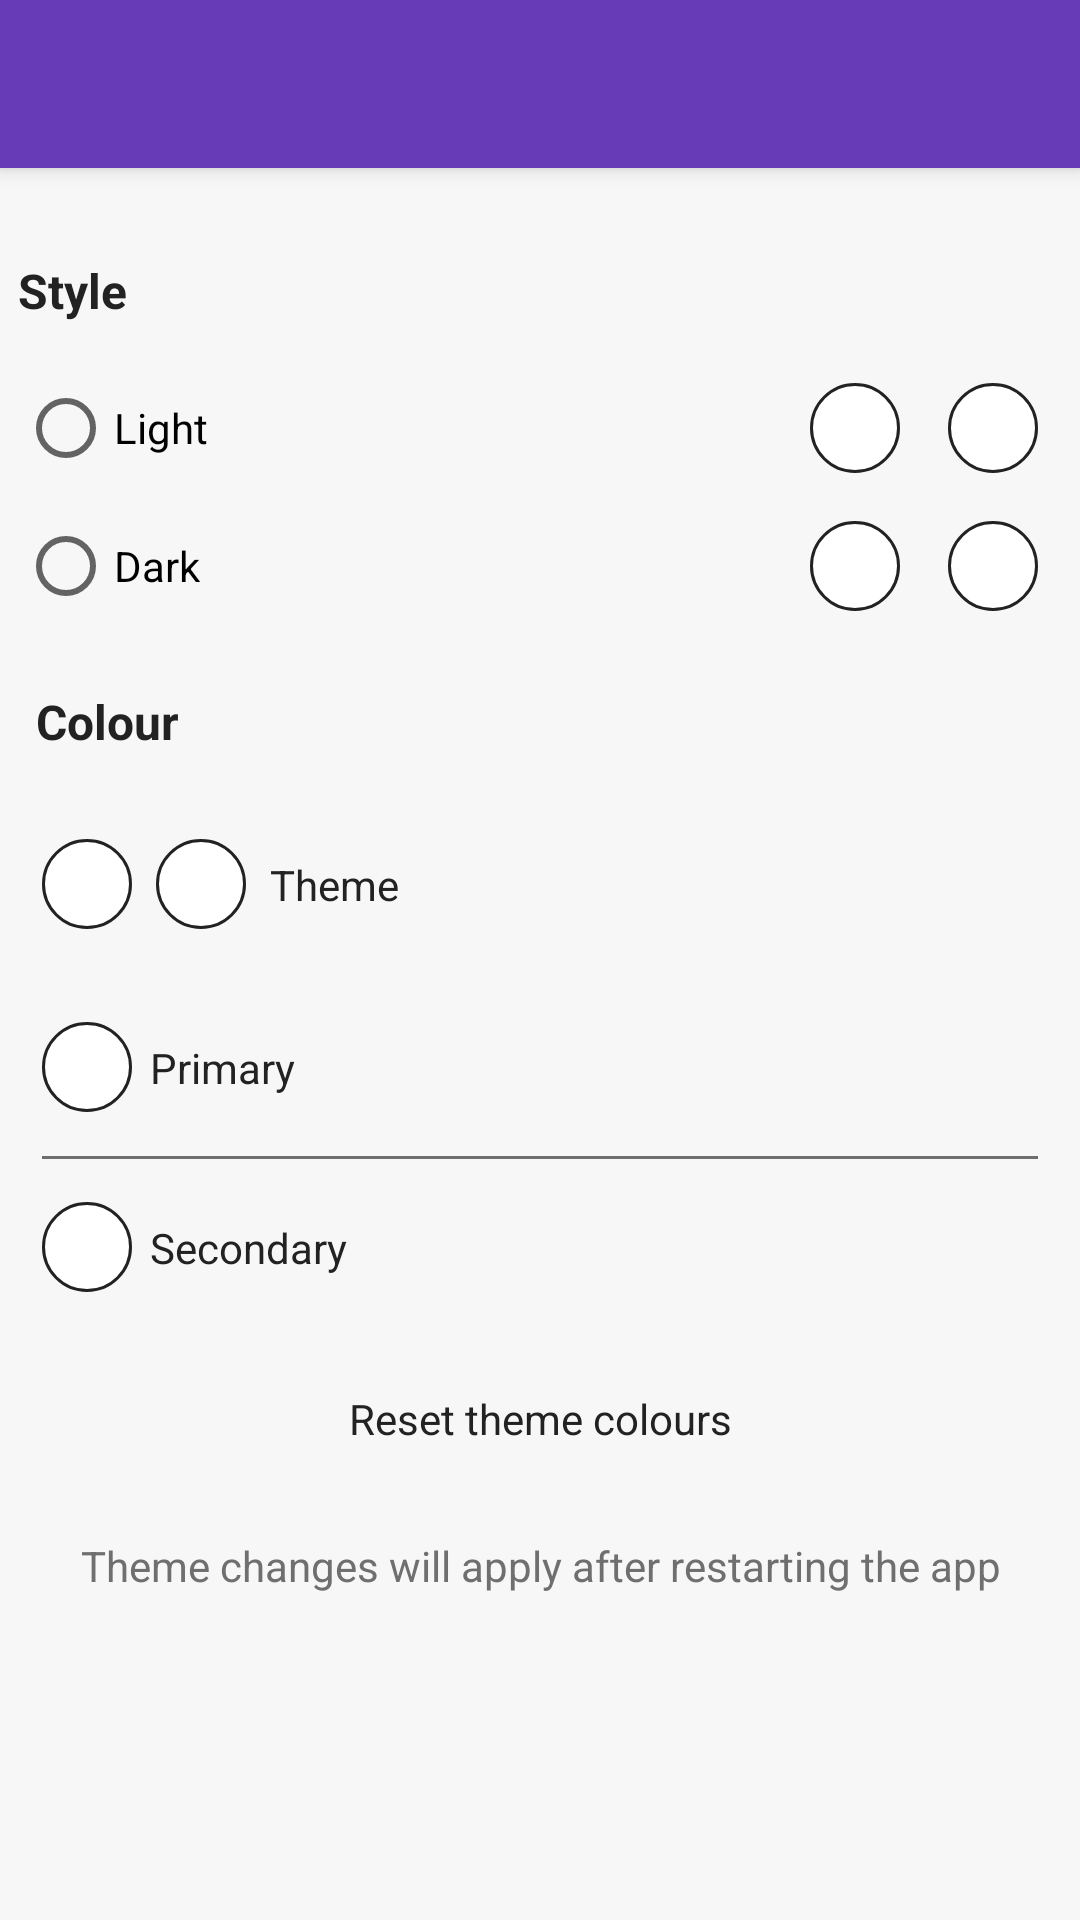

Layout XML and referenced resources for this Android screen:
<!-- AndroidManifest.xml: application theme Notepad.Light.DarkActionBar -->
<!-- res/layout/activity_theme_settings.xml -->
<?xml version="1.0" encoding="utf-8"?>
<RelativeLayout
    xmlns:android="http://schemas.android.com/apk/res/android"
    android:layout_width="match_parent"
    android:layout_height="match_parent"
    android:background="?attr/background_app" >

    <ScrollView
        xmlns:android="http://schemas.android.com/apk/res/android"
        android:layout_width="match_parent"
        android:layout_height="match_parent"
        android:layout_marginTop="80dp"
        android:background="?attr/background_app" >

        <LinearLayout
            android:orientation="vertical"
            android:layout_width="match_parent"
            android:layout_height="wrap_content" >

            <TextView
                android:layout_width="match_parent"
                android:layout_height="wrap_content"
                android:layout_margin="6dp"
                android:textColor="?attr/text_normal"
                android:textSize="16sp"
                android:textStyle="bold"
                android:text="@string/title_style" />

            <RadioGroup
                android:layout_width="match_parent"
                android:layout_height="wrap_content"
                android:layout_margin="6dp" >

                <LinearLayout
                    android:layout_width="match_parent"
                    android:layout_height="wrap_content"
                    android:orientation="horizontal" >

                    <RadioButton
                        android:id="@+id/option_light"
                        android:layout_width="0dp"
                        android:layout_height="wrap_content"
                        android:layout_weight="1"
                        android:layout_gravity="center_vertical"
                        android:text="@string/option_light" />

                    <View
                        android:id="@+id/background_prev_light"
                        android:layout_width="30dp"
                        android:layout_height="30dp"
                        android:layout_margin="8dp"
                        android:layout_gravity="center_vertical"
                        android:background="@drawable/colour_pallete_sample" />

                    <View
                        android:id="@+id/background_prev_light_alt"
                        android:layout_width="30dp"
                        android:layout_height="30dp"
                        android:layout_margin="8dp"
                        android:layout_gravity="center_vertical"
                        android:background="@drawable/colour_pallete_sample" />

                </LinearLayout>

                <LinearLayout
                    android:layout_width="match_parent"
                    android:layout_height="wrap_content"
                    android:orientation="horizontal" >

                    <RadioButton
                        android:id="@+id/option_dark"
                        android:layout_width="0dp"
                        android:layout_height="wrap_content"
                        android:layout_weight="1"
                        android:layout_gravity="center_vertical"
                        android:text="@string/option_dark" />

                    <View
                        android:id="@+id/background_prev_dark"
                        android:layout_width="30dp"
                        android:layout_height="30dp"
                        android:layout_margin="8dp"
                        android:layout_gravity="center_vertical"
                        android:background="@drawable/colour_pallete_sample" />

                    <View
                        android:id="@+id/background_prev_dark_alt"
                        android:layout_width="30dp"
                        android:layout_height="30dp"
                        android:layout_margin="8dp"
                        android:layout_gravity="center_vertical"
                        android:background="@drawable/colour_pallete_sample" />

                </LinearLayout>

            </RadioGroup>

            <TextView
                android:layout_width="match_parent"
                android:layout_height="wrap_content"
                android:layout_margin="12dp"
                android:textColor="?attr/text_normal"
                android:textSize="16sp"
                android:textStyle="bold"
                android:text="@string/title_colour" />

            <LinearLayout
                android:id="@+id/theme_select"
                android:layout_width="match_parent"
                android:layout_height="wrap_content"
                android:layout_margin="6dp"
                android:padding="8dp"
                android:orientation="horizontal"
                android:clickable="true"
                android:background="?attr/selectableItemBackground" >

                <View
                    android:id="@+id/primary_free_sample"
                    android:layout_width="30dp"
                    android:layout_height="30dp"
                    android:layout_gravity="center_vertical"
                    android:background="@drawable/colour_pallete_sample" />

                <View
                    android:id="@+id/secondary_free_sample"
                    android:layout_width="30dp"
                    android:layout_height="30dp"
                    android:layout_marginStart="8dp"
                    android:layout_marginLeft="8dp"
                    android:layout_gravity="center_vertical"
                    android:background="@drawable/colour_pallete_sample" />

                <TextView
                    android:layout_width="0dp"
                    android:layout_height="wrap_content"
                    android:layout_weight="1"
                    android:layout_gravity="center_vertical"
                    android:layout_margin="8dp"
                    android:textColor="?attr/text_normal"
                    android:text="@string/title_theme" />

                <ImageView
                    android:layout_width="wrap_content"
                    android:layout_height="wrap_content"
                    android:layout_gravity="center_vertical"
                    android:src="?attr/ic_more" />

            </LinearLayout>

            <LinearLayout
                android:id="@+id/primary_colour"
                android:layout_width="match_parent"
                android:layout_height="wrap_content"
                android:layout_margin="6dp"
                android:padding="8dp"
                android:orientation="horizontal"
                android:clickable="true"
                android:background="?attr/selectableItemBackground" >

                <View
                    android:id="@+id/primary_sample"
                    android:layout_width="30dp"
                    android:layout_height="30dp"
                    android:layout_gravity="center_vertical"
                    android:background="@drawable/colour_pallete_sample" />

                <TextView
                    android:layout_width="0dp"
                    android:layout_height="wrap_content"
                    android:layout_weight="1"
                    android:layout_gravity="center_vertical"
                    android:layout_margin="6dp"
                    android:textColor="?attr/text_normal"
                    android:text="@string/option_primary" />

                <ImageView
                    android:layout_width="wrap_content"
                    android:layout_height="wrap_content"
                    android:layout_gravity="center_vertical"
                    android:src="?attr/ic_more" />

            </LinearLayout>

            <View
                android:layout_width="match_parent"
                android:layout_height="1dp"
                android:layout_marginLeft="14dp"
                android:layout_marginRight="14dp"
                android:background="?attr/text_faded" />

            <LinearLayout
                android:id="@+id/secondary_colour"
                android:layout_width="match_parent"
                android:layout_height="wrap_content"
                android:layout_margin="6dp"
                android:padding="8dp"
                android:orientation="horizontal"
                android:clickable="true"
                android:background="?attr/selectableItemBackground" >

                <View
                    android:id="@+id/secondary_sample"
                    android:layout_width="30dp"
                    android:layout_height="30dp"
                    android:layout_gravity="center_vertical"
                    android:background="@drawable/colour_pallete_sample" />

                <TextView
                    android:layout_width="0dp"
                    android:layout_height="wrap_content"
                    android:layout_weight="1"
                    android:layout_gravity="center_vertical"
                    android:layout_margin="6dp"
                    android:textColor="?attr/text_normal"
                    android:text="@string/option_secondary" />

                <ImageView
                    android:layout_width="wrap_content"
                    android:layout_height="wrap_content"
                    android:layout_gravity="center_vertical"
                    android:src="?attr/ic_more" />

            </LinearLayout>

            <View
                android:layout_width="match_parent"
                android:layout_height="1dp"
                android:layout_marginLeft="14dp"
                android:layout_marginRight="14dp"
                android:visibility="gone"
                android:background="?attr/text_faded" />

            <View
                android:layout_width="match_parent"
                android:layout_height="1dp"
                android:layout_marginLeft="14dp"
                android:layout_marginRight="14dp"
                android:visibility="gone"
                android:background="?attr/text_faded" />

            <TextView
                android:id="@+id/reset_theme"
                android:layout_width="match_parent"
                android:layout_height="wrap_content"
                android:layout_margin="6dp"
                android:padding="12dp"
                android:gravity="center"
                android:textColor="?attr/text_normal"
                android:text="@string/option_reset_theme"
                android:clickable="true"
                android:background="?attr/selectableItemBackground" />

            <TextView
                android:layout_width="match_parent"
                android:layout_height="wrap_content"
                android:layout_marginTop="12dp"
                android:layout_marginLeft="12dp"
                android:layout_marginRight="12dp"
                android:gravity="center"
                android:textColor="?attr/text_faded"
                android:text="@string/hint_theme_apply" />

        </LinearLayout>

    </ScrollView>

    <include layout="@layout/toolbar_basic" />

</RelativeLayout>
<!-- res/layout/toolbar_basic.xml (included above) -->
<?xml version="1.0" encoding="utf-8"?>
<android.support.design.widget.CoordinatorLayout
    xmlns:android="http://schemas.android.com/apk/res/android"
    xmlns:app="http://schemas.android.com/apk/res-auto"
    xmlns:tools="http://schemas.android.com/tools"
    android:layout_width="match_parent"
    android:layout_height="match_parent"
    android:fitsSystemWindows="true"
    tools:context="io.example.notebook.MainActivity">

    <android.support.design.widget.AppBarLayout
        android:layout_width="match_parent"
        android:layout_height="wrap_content"
        android:theme="@style/AppTheme.AppBarOverlay">

        <android.support.v7.widget.Toolbar
            android:id="@+id/toolbar"
            android:layout_width="match_parent"
            android:layout_height="?attr/actionBarSize"
            android:background="?attr/colorPrimary"
            app:layout_scrollFlags="scroll|enterAlways"
            app:popupTheme="@style/AppTheme.PopupOverlay" />

    </android.support.design.widget.AppBarLayout>

</android.support.design.widget.CoordinatorLayout>
<!-- resources referenced by this layout -->
<resources>
  <!-- drawable colour_pallete_sample (drawable) -->
  <?xml version="1.0" encoding="utf-8"?>
  <shape
      android:shape="oval"
      xmlns:android="http://schemas.android.com/apk/res/android" >
  
      <solid
          android:color="@color/white" />
  
      <stroke
          android:color="@color/light_black"
          android:width="1dp" />
  
  </shape>
  <string name="hint_theme_apply">Theme changes will apply after restarting the app</string>
  <string name="option_dark">Dark</string>
  <string name="option_light">Light</string>
  <string name="option_primary">Primary</string>
  <string name="option_reset_theme">Reset theme colours</string>
  <string name="option_secondary">Secondary</string>
  <string name="title_colour">Colour</string>
  <string name="title_style">Style</string>
  <string name="title_theme">Theme</string>
  <style name="AppTheme.AppBarOverlay" parent="ThemeOverlay.AppCompat.Dark.ActionBar" />
  <style name="AppTheme.PopupOverlay" parent="ThemeOverlay.AppCompat.Light" />
  <color name="white">#FFFFFF</color>
  <color name="light_black">#222222</color>
  <style name="DrawerArrowStyleLight" parent="Widget.AppCompat.DrawerArrowToggle">
          <item name="color">@android:color/white</item>
      </style>
  <color name="colour_primary">#673AB7</color>
  <color name="colour_primary_dark">#4A148C</color>
  <color name="colour_accent">#AB47BC</color>
  <color name="background_light">#F7F7F7</color>
  <color name="dialog_background_light">#FFFFFF</color>
  <color name="card_shadow_light">#DDDDDD</color>
  <color name="card_shadow_pressed_light">#CCCCCC</color>
  <color name="activated_light">#33aaaaaa</color>
  <color name="text_light">#FFFFFF</color>
  <color name="text_dark">#222222</color>
  <color name="text_dark_faded">#6f6f6f</color>
  <color name="text_light_faded">#A7A7A7</color>
</resources>
